Dataset: classify2 (GitHub, leojequier/Clownfish_recognition_CNN). Classes: Amphiprion clarkii, Amphiprion perideraion.

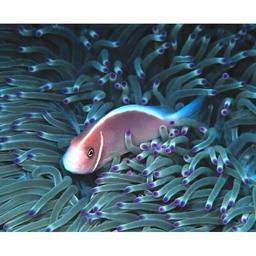
Label: Amphiprion perideraion

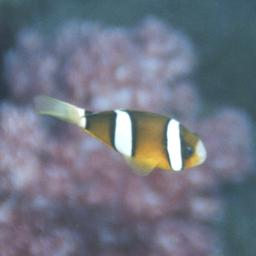
Label: Amphiprion clarkii

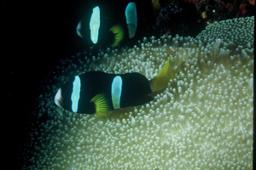
Label: Amphiprion clarkii

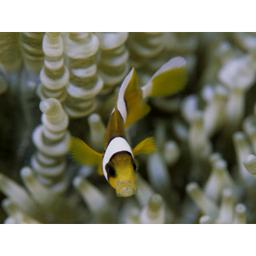
Label: Amphiprion clarkii

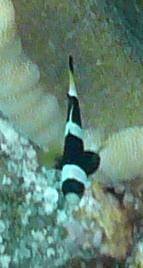
Label: Amphiprion clarkii

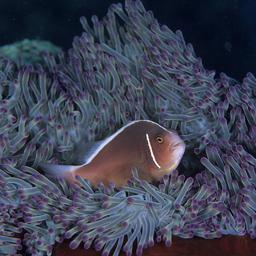
Label: Amphiprion perideraion
